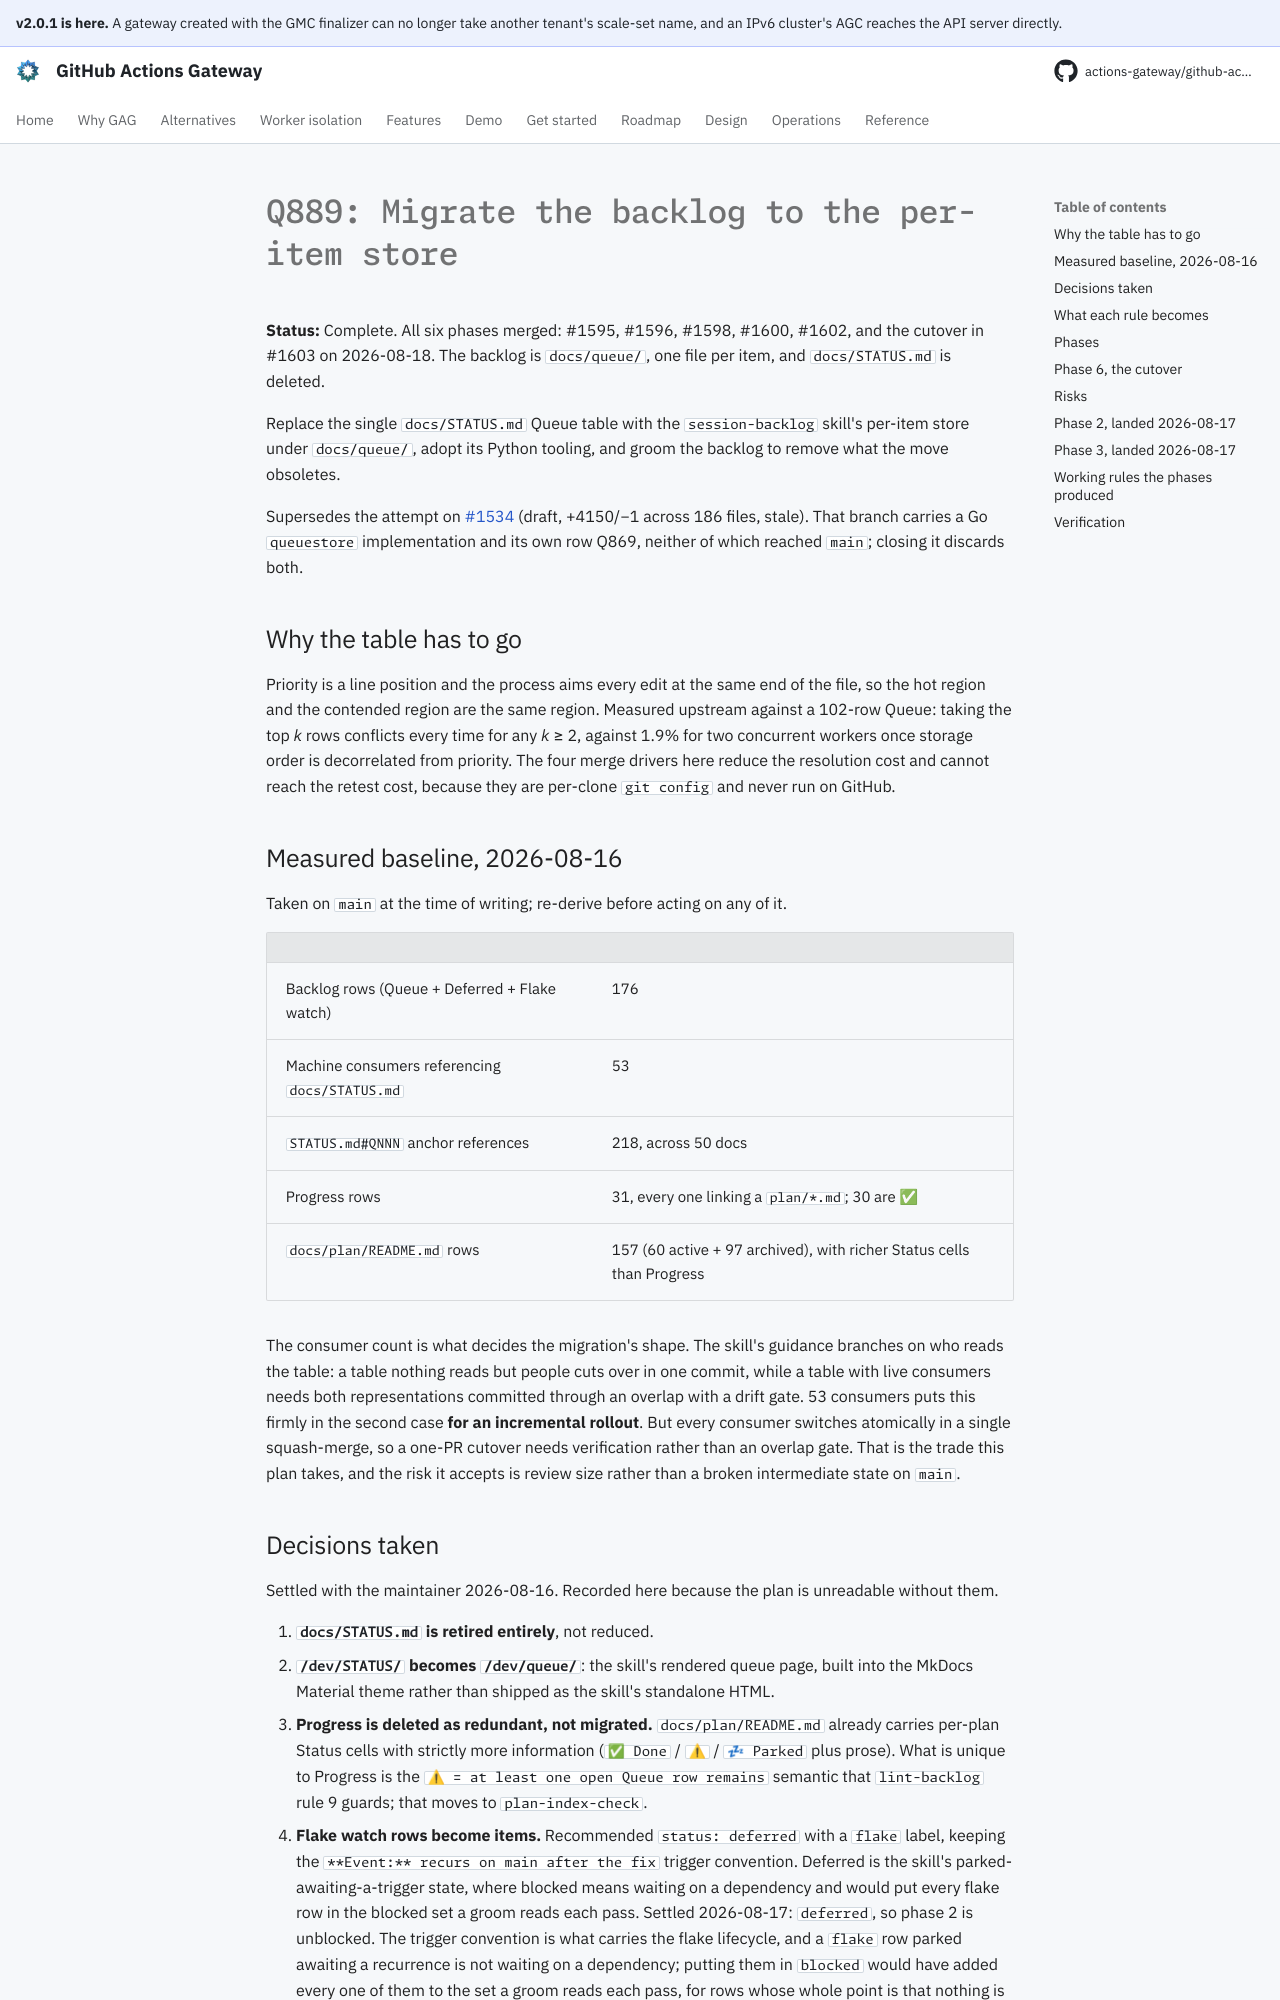

repository: actions-gateway/github-actions-gateway · page: dev/plan/archive/q889-backlog-item-store/index.html · generator: mkdocs

# Q889: Migrate the backlog to the per-item store

**Status:** Complete.
All six phases merged: #1595, #1596, #1598, #1600, #1602, and the cutover in #1603 on 2026-08-18.
The backlog is `docs/queue/`, one file per item, and `docs/STATUS.md` is deleted.

Replace the single `docs/STATUS.md` Queue table with the `session-backlog` skill's per-item store under `docs/queue/`, adopt its Python tooling, and groom the backlog to remove what the move obsoletes.

Supersedes the attempt on [#1534](https://github.com/actions-gateway/github-actions-gateway/pull/1534) (draft, +4150/−1 across 186 files, stale).
That branch carries a Go `queuestore` implementation and its own row Q869, neither of which reached `main`; closing it discards both.

## Why the table has to go

Priority is a line position and the process aims every edit at the same end of the file, so the hot region and the contended region are the same region.
Measured upstream against a 102-row Queue: taking the top *k* rows conflicts every time for any *k* ≥ 2, against 1.9% for two concurrent workers once storage order is decorrelated from priority.
The four merge drivers here reduce the resolution cost and cannot reach the retest cost, because they are per-clone `git config` and never run on GitHub.

## Measured baseline, 2026-08-16

Taken on `main` at the time of writing; re-derive before acting on any of it.

| | |
|---|---|
| Backlog rows (Queue + Deferred + Flake watch) | 176 |
| Machine consumers referencing `docs/STATUS.md` | 53 |
| `STATUS.md#QNNN` anchor references | 218, across 50 docs |
| Progress rows | 31, every one linking a `plan/*.md`; 30 are ✅ |
| `docs/plan/README.md` rows | 157 (60 active + 97 archived), with richer Status cells than Progress |

The consumer count is what decides the migration's shape.
The skill's guidance branches on who reads the table: a table nothing reads but people cuts over in one commit, while a table with live consumers needs both representations committed through an overlap with a drift gate.
53 consumers puts this firmly in the second case **for an incremental rollout**.
But every consumer switches atomically in a single squash-merge, so a one-PR cutover needs verification rather than an overlap gate.
That is the trade this plan takes, and the risk it accepts is review size rather than a broken intermediate state on `main`.
